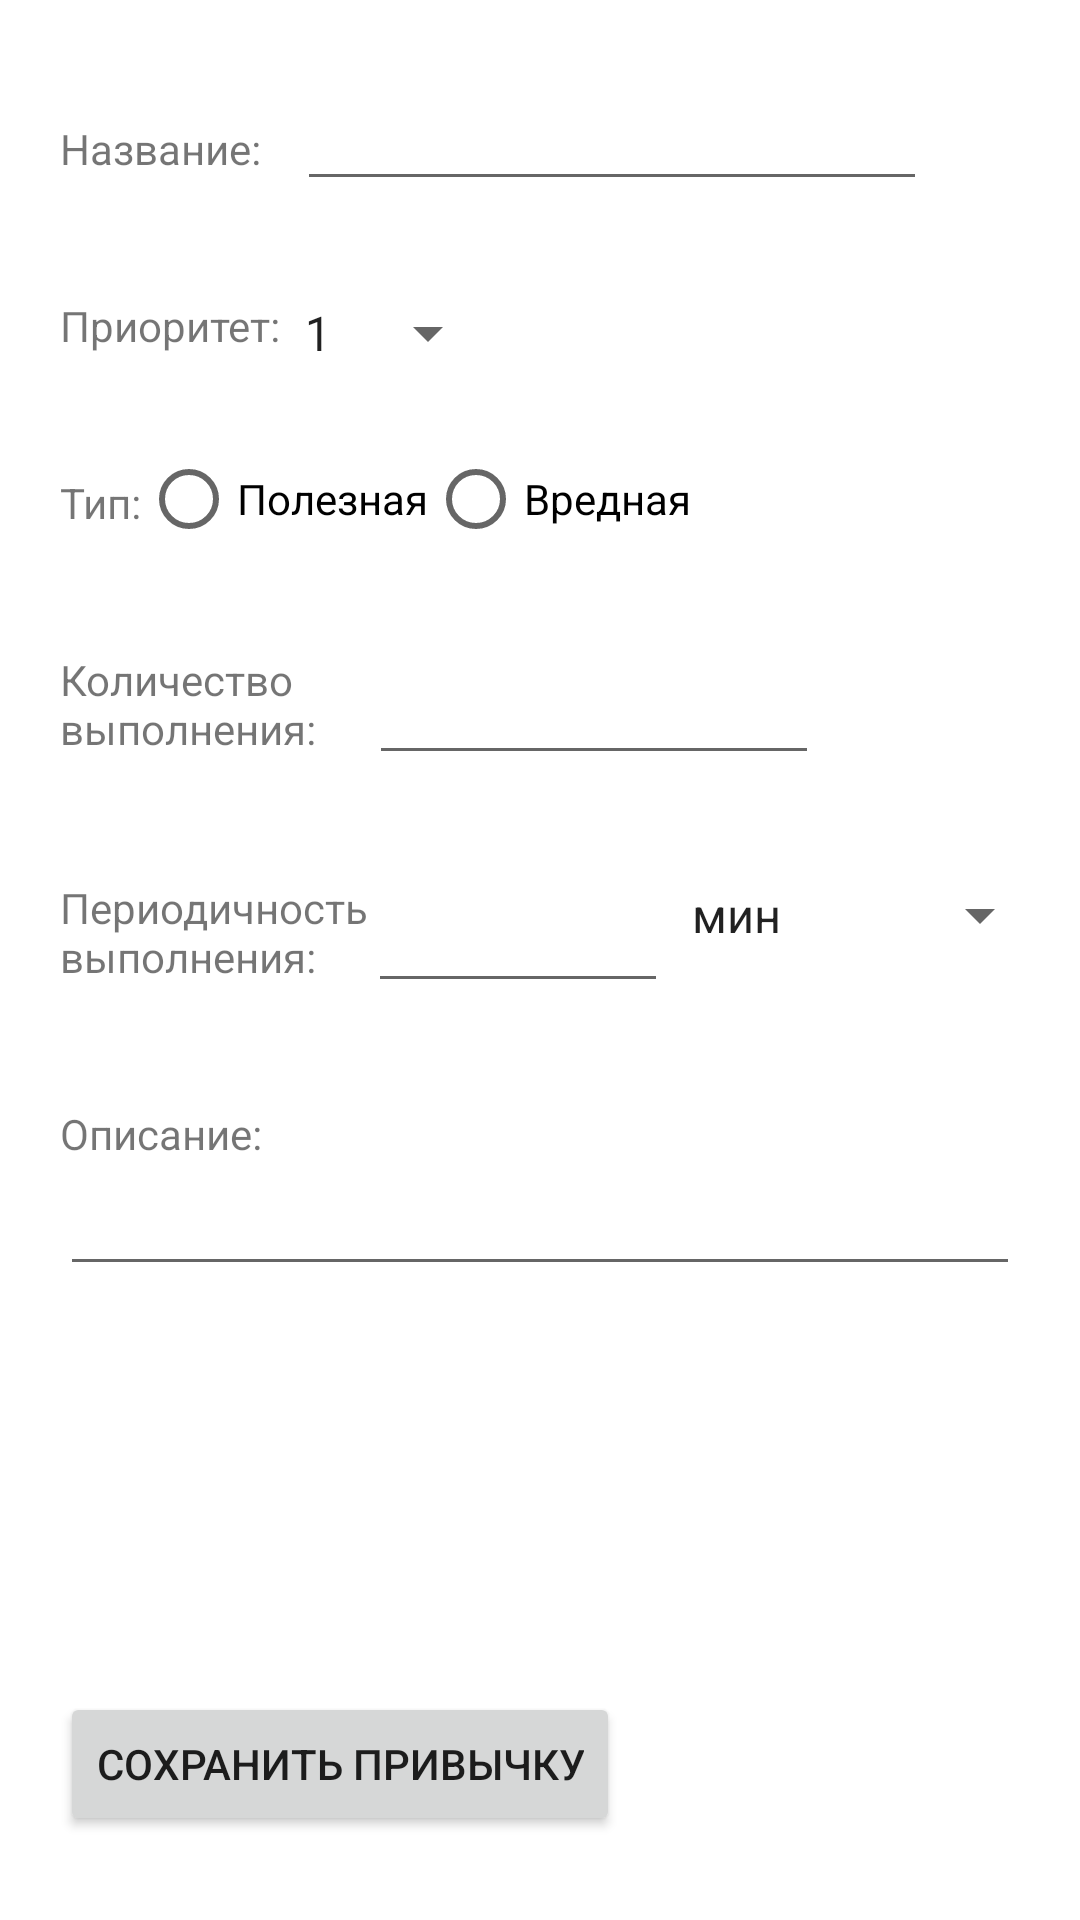

This screen was rendered from an Android layout file. Write that file and the resources it references.
<!-- AndroidManifest.xml: application theme Theme.Lesson3 -->
<!-- res/layout/activity_habit_editing.xml -->
<?xml version="1.0" encoding="utf-8"?>
<androidx.constraintlayout.widget.ConstraintLayout xmlns:android="http://schemas.android.com/apk/res/android"
    xmlns:app="http://schemas.android.com/apk/res-auto"
    xmlns:tools="http://schemas.android.com/tools"
    android:layout_width="match_parent"
    android:layout_height="match_parent"
    tools:context=".HabitEditingActivity">

    <TextView
        android:id="@+id/textView2"
        android:layout_width="wrap_content"
        android:layout_height="wrap_content"
        android:layout_marginStart="20dp"
        android:layout_marginTop="40dp"
        android:text="Название:"
        app:layout_constraintStart_toStartOf="parent"
        app:layout_constraintTop_toTopOf="parent" />

    <EditText
        android:id="@+id/nameEditText"
        android:layout_width="wrap_content"
        android:layout_height="wrap_content"
        android:layout_marginStart="12dp"
        android:ems="10"
        android:inputType="textPersonName"
        android:text=""
        app:layout_constraintBaseline_toBaselineOf="@+id/textView2"
        app:layout_constraintStart_toEndOf="@id/textView2" />

    <TextView
        android:id="@+id/textView3"
        android:layout_width="wrap_content"
        android:layout_height="wrap_content"
        android:layout_marginTop="40dp"
        android:text="Приоритет:"
        app:layout_constraintStart_toStartOf="@+id/textView2"
        app:layout_constraintTop_toBottomOf="@+id/textView2" />

    <Spinner
        android:id="@+id/prioritySpinner"
        android:layout_width="wrap_content"
        android:layout_height="wrap_content"
        android:entries="@array/HabitPriorities"
        app:layout_constraintStart_toEndOf="@+id/textView3"
        app:layout_constraintTop_toTopOf="@+id/textView3" />

    <TextView
        android:id="@+id/textView6"
        android:layout_width="wrap_content"
        android:layout_height="wrap_content"
        android:layout_marginTop="40dp"
        android:text="Тип:"
        app:layout_constraintStart_toStartOf="@+id/textView3"
        app:layout_constraintTop_toBottomOf="@+id/textView3" />

    <RadioGroup
        android:id="@+id/habitTypeRadioGroup"
        android:layout_width="wrap_content"
        android:layout_height="wrap_content"
        android:layout_marginTop="-16dp"
        android:orientation="horizontal"
        app:layout_constraintStart_toEndOf="@+id/textView6"
        app:layout_constraintTop_toTopOf="@+id/textView6">

        <RadioButton
            android:id="@+id/usefulHabitRadioButton"
            android:layout_width="wrap_content"
            android:layout_height="wrap_content"
            android:text="Полезная" />

        <RadioButton
            android:id="@+id/harmfulHabitRadioButton"
            android:layout_width="wrap_content"
            android:layout_height="wrap_content"
            android:text="Вредная" />
    </RadioGroup>

    <TextView
        android:id="@+id/textView7"
        android:layout_width="103dp"
        android:layout_height="36dp"
        android:layout_marginTop="40dp"
        android:text="Количество выполнения:"
        android:textSize="14sp"
        app:layout_constraintStart_toStartOf="@+id/textView6"
        app:layout_constraintTop_toBottomOf="@+id/textView6" />

    <EditText
        android:id="@+id/executionNumberEditText"
        android:layout_width="150dp"
        android:layout_height="wrap_content"
        android:ems="10"
        android:inputType="numberDecimal"
        app:layout_constraintStart_toEndOf="@+id/textView7"
        app:layout_constraintTop_toTopOf="@+id/textView7" />

    <TextView
        android:id="@+id/textView9"
        android:layout_width="wrap_content"
        android:layout_height="wrap_content"
        android:layout_marginTop="40dp"
        android:text="@string/HabitFreq"
        android:textSize="14sp"
        app:layout_constraintStart_toStartOf="@+id/textView7"
        app:layout_constraintTop_toBottomOf="@+id/textView7" />

    <EditText
        android:id="@+id/countTimePeriodEditText"
        android:layout_width="100dp"
        android:layout_height="wrap_content"
        android:ems="10"
        android:inputType="numberSigned"
        app:layout_constraintStart_toEndOf="@+id/textView9"
        app:layout_constraintTop_toTopOf="@+id/textView9" />

    <TextView
        android:id="@+id/textView10"
        android:layout_width="wrap_content"
        android:layout_height="wrap_content"
        android:layout_marginTop="40dp"
        android:text="Описание:"
        app:layout_constraintStart_toStartOf="@+id/textView9"
        app:layout_constraintTop_toBottomOf="@+id/textView9" />

    <EditText
        android:id="@+id/habitDecrEditText"
        android:layout_width="match_parent"
        android:layout_height="wrap_content"
        android:layout_marginStart="20dp"
        android:layout_marginEnd="20dp"
        android:ems="10"
        android:gravity="start|top"
        android:inputType="textMultiLine"
        app:layout_constraintEnd_toEndOf="parent"
        app:layout_constraintStart_toStartOf="@+id/textView10"
        app:layout_constraintTop_toBottomOf="@+id/textView10" />

    <Button
        android:id="@+id/saveHabitButton"
        android:layout_width="wrap_content"
        android:layout_height="wrap_content"
        android:layout_marginStart="20dp"
        android:layout_marginBottom="28dp"
        android:text="Сохранить привычку"
        app:layout_constraintBottom_toBottomOf="parent"
        app:layout_constraintStart_toStartOf="parent" />

    <Spinner
        android:id="@+id/timePeriodSpinner"
        android:layout_width="wrap_content"
        android:layout_height="wrap_content"
        android:entries="@array/HabitFreqs"
        app:layout_constraintStart_toEndOf="@+id/countTimePeriodEditText"
        app:layout_constraintTop_toTopOf="@+id/textView9" />

</androidx.constraintlayout.widget.ConstraintLayout>
<!-- resources referenced by this layout -->
<resources>
  <string-array name="HabitFreqs">
          <item>мин</item>
          <item>час</item>
          <item>дней</item>
          <item>недель</item>
          <item>месяцев</item>
          <item>лет</item>
      </string-array>
  <string-array name="HabitPriorities">
          <item>1</item>
          <item>2</item>
          <item>3</item>
          <item>4</item>
          <item>5</item>
      </string-array>
  <string name="HabitFreq">Периодичность\nвыполнения:</string>
  <style name="Theme.Lesson3" parent="Theme.MaterialComponents.DayNight.DarkActionBar">
          
          <item name="colorPrimary">@color/purple_500</item>
          <item name="colorPrimaryVariant">@color/purple_700</item>
          <item name="colorOnPrimary">@color/white</item>
          
          <item name="colorSecondary">@color/teal_200</item>
          <item name="colorSecondaryVariant">@color/teal_700</item>
          <item name="colorOnSecondary">@color/black</item>
          
          <item name="android:statusBarColor" tools:targetApi="l">?attr/colorPrimaryVariant</item>
          
      </style>
  <!-- not gathered from this repository: default colours our renderer supplied (Android Studio template values) -->
  <color name="purple_500">#FF6200EE</color>
  <color name="purple_700">#FF3700B3</color>
  <color name="teal_200">#FF03DAC5</color>
  <color name="teal_700">#FF018786</color>
  <color name="black">#FF000000</color>
  <color name="white">#FFFFFFFF</color>
</resources>
